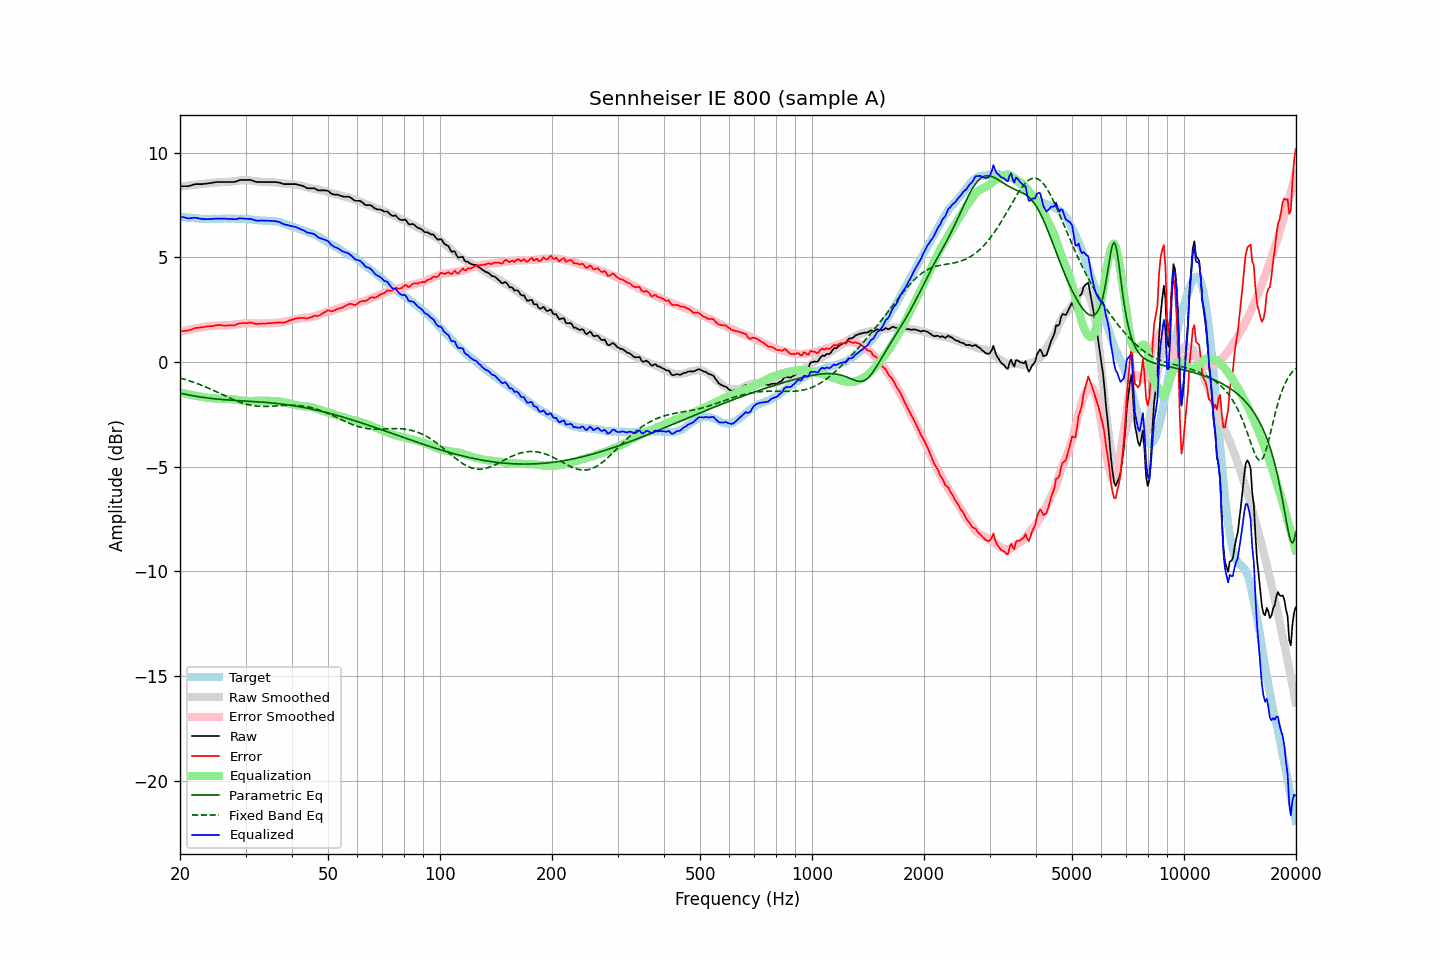

The data file committed next to this chart (first rows):
frequency, raw, error, smoothed, error_smoothed, equalization, parametric_eq, fixed_band_eq, equalized_raw, equalized_smoothed, target
20.00, 8.40, 1.46, 8.38, 1.44, -1.44, -1.48, -0.76, 6.96, 6.94, 6.93
20.20, 8.40, 1.47, 8.39, 1.46, -1.46, -1.50, -0.78, 6.94, 6.93, 6.92
20.40, 8.40, 1.48, 8.40, 1.48, -1.48, -1.52, -0.80, 6.92, 6.92, 6.91
20.61, 8.40, 1.48, 8.41, 1.50, -1.50, -1.53, -0.83, 6.90, 6.91, 6.91
20.81, 8.40, 1.50, 8.42, 1.52, -1.52, -1.55, -0.85, 6.88, 6.90, 6.89
21.02, 8.40, 1.50, 8.43, 1.53, -1.53, -1.56, -0.88, 6.86, 6.89, 6.89
21.23, 8.42, 1.53, 8.44, 1.55, -1.55, -1.58, -0.90, 6.87, 6.89, 6.88
21.44, 8.44, 1.55, 8.44, 1.57, -1.57, -1.59, -0.93, 6.87, 6.88, 6.89
21.66, 8.47, 1.58, 8.45, 1.58, -1.58, -1.61, -0.95, 6.89, 6.87, 6.88
21.87, 8.49, 1.62, 8.46, 1.60, -1.60, -1.62, -0.98, 6.89, 6.87, 6.87
22.09, 8.50, 1.63, 8.47, 1.61, -1.61, -1.63, -1.01, 6.89, 6.86, 6.86
22.31, 8.50, 1.63, 8.48, 1.63, -1.63, -1.65, -1.04, 6.87, 6.86, 6.86
22.54, 8.50, 1.64, 8.49, 1.64, -1.64, -1.66, -1.07, 6.86, 6.85, 6.85
22.76, 8.50, 1.65, 8.50, 1.66, -1.66, -1.67, -1.10, 6.84, 6.85, 6.84
22.99, 8.50, 1.66, 8.51, 1.67, -1.67, -1.68, -1.13, 6.83, 6.84, 6.83
23.22, 8.51, 1.68, 8.52, 1.68, -1.68, -1.69, -1.16, 6.83, 6.84, 6.82
23.45, 8.52, 1.68, 8.53, 1.70, -1.70, -1.70, -1.19, 6.82, 6.84, 6.83
23.69, 8.53, 1.70, 8.54, 1.71, -1.71, -1.71, -1.22, 6.82, 6.83, 6.82
23.92, 8.54, 1.71, 8.55, 1.71, -1.71, -1.72, -1.26, 6.82, 6.83, 6.82
24.16, 8.55, 1.71, 8.55, 1.72, -1.72, -1.73, -1.29, 6.83, 6.83, 6.83
24.40, 8.56, 1.71, 8.56, 1.73, -1.73, -1.74, -1.33, 6.83, 6.83, 6.84
24.65, 8.58, 1.73, 8.57, 1.73, -1.73, -1.75, -1.36, 6.84, 6.83, 6.84
24.89, 8.59, 1.75, 8.58, 1.74, -1.74, -1.76, -1.40, 6.85, 6.84, 6.84
25.14, 8.60, 1.76, 8.58, 1.75, -1.75, -1.77, -1.43, 6.85, 6.84, 6.83
25.39, 8.60, 1.76, 8.59, 1.75, -1.75, -1.77, -1.47, 6.85, 6.84, 6.83
25.65, 8.60, 1.76, 8.59, 1.75, -1.75, -1.78, -1.50, 6.85, 6.84, 6.83
25.91, 8.60, 1.75, 8.59, 1.75, -1.75, -1.79, -1.54, 6.85, 6.85, 6.84
26.16, 8.60, 1.74, 8.59, 1.75, -1.75, -1.79, -1.58, 6.85, 6.85, 6.85
26.43, 8.60, 1.74, 8.60, 1.75, -1.75, -1.80, -1.61, 6.85, 6.85, 6.85
26.69, 8.60, 1.74, 8.60, 1.75, -1.75, -1.80, -1.65, 6.85, 6.85, 6.85
26.96, 8.60, 1.75, 8.61, 1.76, -1.76, -1.81, -1.68, 6.84, 6.85, 6.84
27.23, 8.60, 1.75, 8.61, 1.76, -1.76, -1.82, -1.72, 6.83, 6.85, 6.84
27.50, 8.60, 1.75, 8.62, 1.77, -1.77, -1.82, -1.75, 6.83, 6.85, 6.84
27.77, 8.60, 1.74, 8.62, 1.78, -1.78, -1.83, -1.79, 6.82, 6.85, 6.85
28.05, 8.61, 1.75, 8.63, 1.79, -1.79, -1.83, -1.82, 6.82, 6.85, 6.85
28.33, 8.63, 1.79, 8.65, 1.80, -1.80, -1.84, -1.85, 6.83, 6.85, 6.83
28.62, 8.66, 1.82, 8.66, 1.81, -1.81, -1.84, -1.88, 6.84, 6.85, 6.83
28.90, 8.69, 1.84, 8.67, 1.83, -1.83, -1.84, -1.91, 6.86, 6.84, 6.84
29.19, 8.70, 1.85, 8.68, 1.84, -1.84, -1.85, -1.94, 6.86, 6.84, 6.84
29.48, 8.70, 1.86, 8.68, 1.85, -1.85, -1.85, -1.96, 6.85, 6.84, 6.83
29.78, 8.70, 1.86, 8.69, 1.85, -1.85, -1.86, -1.98, 6.85, 6.83, 6.83
30.08, 8.70, 1.85, 8.69, 1.86, -1.86, -1.86, -2.01, 6.84, 6.83, 6.84
30.38, 8.70, 1.86, 8.68, 1.86, -1.86, -1.87, -2.03, 6.84, 6.82, 6.83
30.68, 8.70, 1.88, 8.68, 1.86, -1.86, -1.87, -2.04, 6.84, 6.82, 6.81
30.99, 8.70, 1.88, 8.67, 1.86, -1.86, -1.88, -2.06, 6.84, 6.81, 6.81
31.30, 8.67, 1.86, 8.66, 1.86, -1.86, -1.88, -2.07, 6.81, 6.80, 6.80
31.61, 8.64, 1.84, 8.65, 1.85, -1.85, -1.89, -2.09, 6.79, 6.80, 6.79
31.93, 8.61, 1.82, 8.64, 1.85, -1.85, -1.89, -2.10, 6.76, 6.79, 6.78
32.24, 8.60, 1.81, 8.63, 1.84, -1.84, -1.90, -2.10, 6.75, 6.78, 6.78
32.57, 8.60, 1.83, 8.62, 1.84, -1.84, -1.90, -2.11, 6.76, 6.78, 6.76
32.89, 8.60, 1.83, 8.61, 1.84, -1.84, -1.91, -2.11, 6.76, 6.77, 6.76
33.22, 8.60, 1.83, 8.61, 1.84, -1.84, -1.91, -2.12, 6.76, 6.77, 6.76
33.55, 8.60, 1.84, 8.60, 1.84, -1.84, -1.92, -2.12, 6.76, 6.76, 6.75
33.89, 8.60, 1.83, 8.60, 1.84, -1.84, -1.92, -2.12, 6.75, 6.76, 6.76
34.23, 8.60, 1.85, 8.60, 1.85, -1.85, -1.93, -2.12, 6.75, 6.75, 6.74
34.57, 8.60, 1.85, 8.60, 1.85, -1.85, -1.94, -2.11, 6.75, 6.75, 6.74
34.92, 8.60, 1.86, 8.59, 1.85, -1.85, -1.94, -2.11, 6.74, 6.74, 6.73
35.27, 8.60, 1.85, 8.59, 1.86, -1.86, -1.95, -2.11, 6.74, 6.73, 6.74
35.62, 8.60, 1.87, 8.59, 1.86, -1.86, -1.96, -2.10, 6.74, 6.72, 6.72
35.97, 8.60, 1.87, 8.58, 1.87, -1.87, -1.97, -2.10, 6.73, 6.71, 6.72
... 635 more rows
